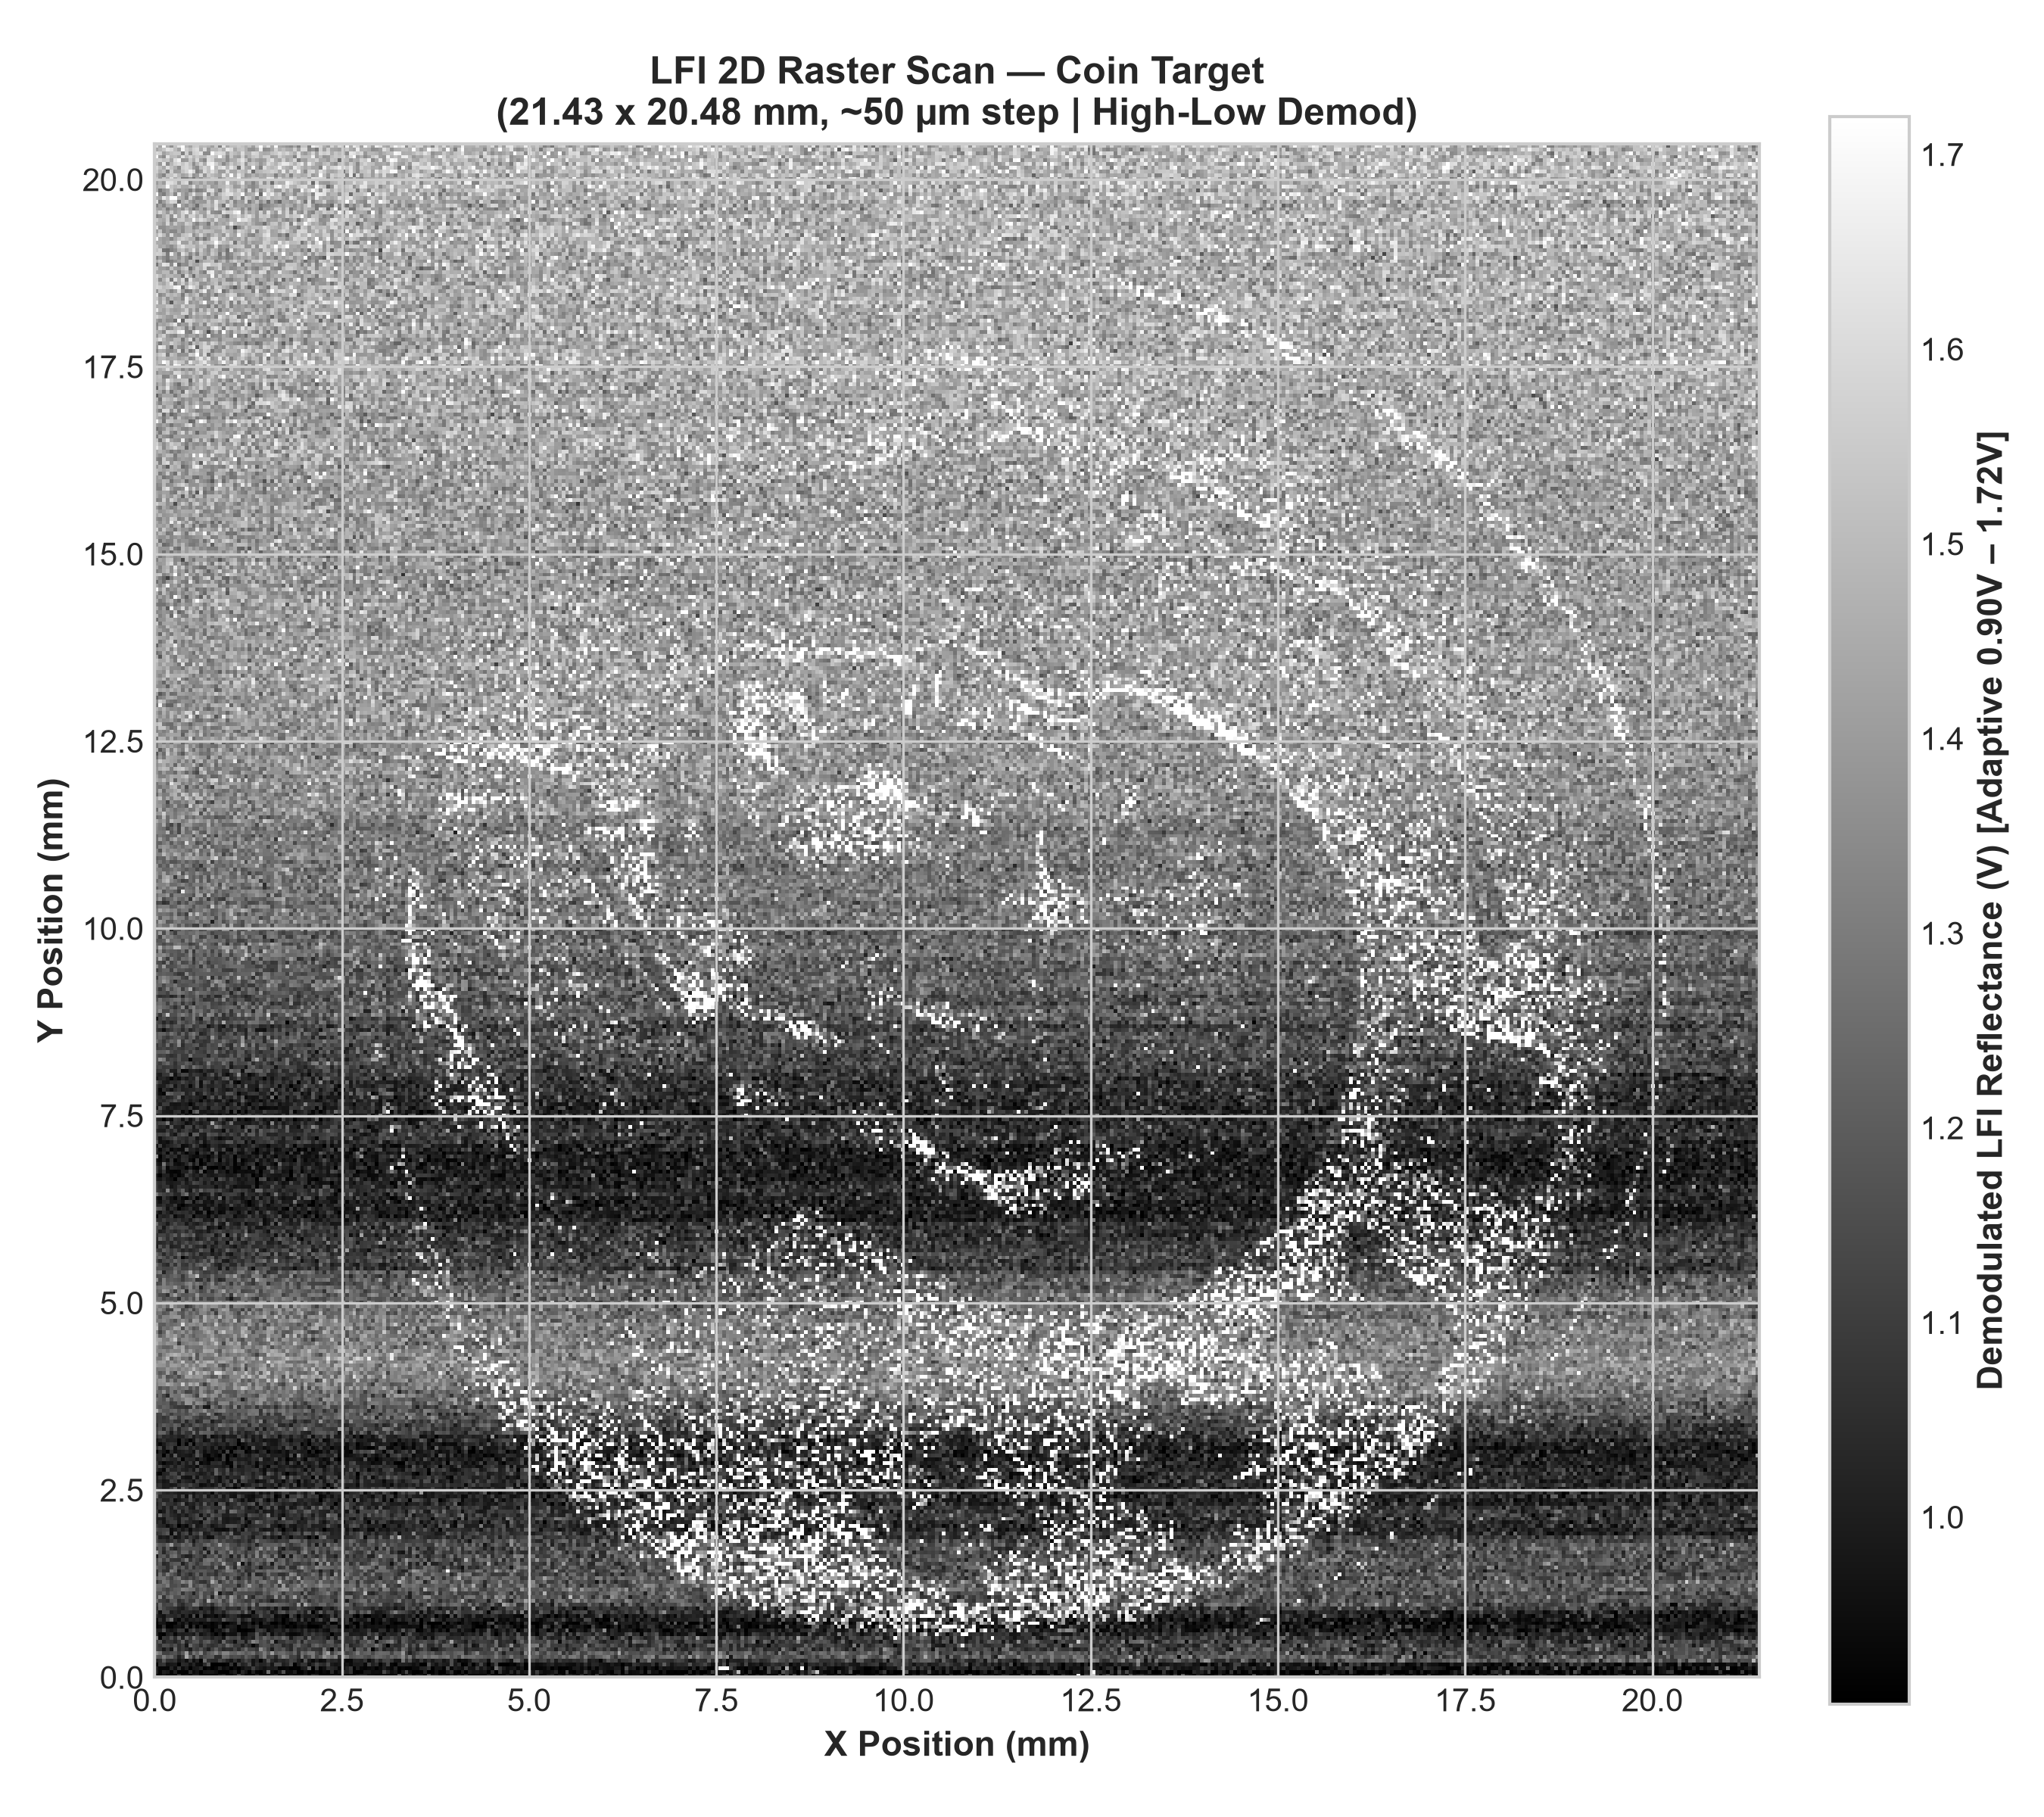

Values plotted in this chart, from the file beside it:
9.165125e-01, 8.964364e-01, 9.555609e-01, 8.946285e-01, 8.801517e-01, 8.721191e-01, 1.052848e+00, 9.091991e-01, 9.375505e-01, 8.473023e-01, 9.746610e-01, 9.848099e-01, 8.987674e-01, 9.187797e-01, 8.541333e-01, 8.385163e-01, 8.793561e-01, 9.643389e-01, 9.982695e-01, 8.902455e-01, 8.630533e-01, 9.581871e-01, 1.122849e+00, 9.904560e-01
9.991884e-01, 9.231853e-01, 1.003651e+00, 9.826262e-01, 9.206615e-01, 1.004983e+00, 9.007509e-01, 9.098591e-01, 9.054674e-01, 1.032927e+00, 9.362999e-01, 9.683789e-01, 8.608474e-01, 9.684553e-01, 9.778214e-01, 9.831294e-01, 9.521295e-01, 8.831138e-01, 8.786681e-01, 8.975833e-01, 9.681221e-01, 1.011933e+00, 9.155504e-01, 1.033250e+00
9.787754e-01, 9.255922e-01, 9.252389e-01, 9.235450e-01, 1.021722e+00, 9.432903e-01, 1.072796e+00, 9.409575e-01, 9.970564e-01, 8.998943e-01, 9.770165e-01, 9.852231e-01, 1.032766e+00, 9.049307e-01, 9.389330e-01, 8.885156e-01, 9.277079e-01, 1.016194e+00, 9.389773e-01, 9.665737e-01, 8.958572e-01, 9.452856e-01, 8.745324e-01, 9.525605e-01
8.880153e-01, 1.059168e+00, 1.078910e+00, 9.675334e-01, 9.828238e-01, 9.873828e-01, 8.577280e-01, 1.039866e+00, 1.030694e+00, 9.641131e-01, 1.020185e+00, 9.433050e-01, 9.296996e-01, 1.042939e+00, 1.175174e+00, 8.981722e-01, 8.781483e-01, 9.072130e-01, 8.817464e-01, 9.241528e-01, 1.065375e+00, 9.193466e-01, 1.114197e+00, 1.015144e+00
1.002459e+00, 1.040919e+00, 1.191996e+00, 1.060030e+00, 1.046135e+00, 1.073066e+00, 9.749124e-01, 1.014437e+00, 9.542261e-01, 1.070004e+00, 9.490306e-01, 1.013363e+00, 9.058774e-01, 1.245682e+00, 1.058650e+00, 1.032117e+00, 1.030756e+00, 1.132249e+00, 1.086672e+00, 1.016104e+00, 9.737744e-01, 1.060819e+00, 9.770189e-01, 1.058656e+00
1.178402e+00, 1.167070e+00, 1.308117e+00, 1.209423e+00, 1.238783e+00, 1.131210e+00, 1.011821e+00, 1.089478e+00, 1.454776e+00, 1.235674e+00, 1.070585e+00, 1.247342e+00, 1.094937e+00, 1.160514e+00, 1.193472e+00, 1.199593e+00, 1.049626e+00, 1.041804e+00, 1.249853e+00, 1.228516e+00, 1.134259e+00, 1.156777e+00, 1.147895e+00, 1.101771e+00
1.348032e+00, 1.277457e+00, 1.109344e+00, 1.110663e+00, 1.147538e+00, 1.169663e+00, 1.095499e+00, 1.187997e+00, 1.414847e+00, 1.101976e+00, 1.277093e+00, 1.209192e+00, 1.339782e+00, 1.114734e+00, 1.187760e+00, 1.226002e+00, 1.319419e+00, 1.201480e+00, 1.321948e+00, 1.326195e+00, 1.225750e+00, 1.214073e+00, 1.285572e+00, 1.250286e+00
1.103131e+00, 1.085996e+00, 9.817949e-01, 1.076006e+00, 9.775069e-01, 1.244796e+00, 1.052044e+00, 1.106110e+00, 1.058464e+00, 9.916188e-01, 1.133137e+00, 1.095616e+00, 1.170096e+00, 1.077638e+00, 9.973147e-01, 1.113749e+00, 1.212762e+00, 1.102898e+00, 1.028905e+00, 1.062606e+00, 1.046477e+00, 1.132259e+00, 1.041233e+00, 1.148203e+00
1.106158e+00, 1.058891e+00, 1.161847e+00, 1.149113e+00, 1.101433e+00, 1.160082e+00, 1.052117e+00, 1.116576e+00, 9.697855e-01, 1.241983e+00, 1.131710e+00, 1.113735e+00, 1.038596e+00, 1.143108e+00, 1.086252e+00, 1.058130e+00, 1.082059e+00, 1.148407e+00, 1.099226e+00, 1.250331e+00, 1.184143e+00, 1.085527e+00, 1.091160e+00, 1.005491e+00
1.116817e+00, 1.182288e+00, 1.017988e+00, 1.071743e+00, 1.069304e+00, 1.021148e+00, 1.084980e+00, 1.223964e+00, 1.026773e+00, 1.107011e+00, 1.174679e+00, 1.187865e+00, 1.076574e+00, 1.177466e+00, 1.207137e+00, 1.102473e+00, 1.072071e+00, 9.966793e-01, 1.238164e+00, 1.083750e+00, 1.062128e+00, 9.583134e-01, 1.120732e+00, 1.123958e+00
1.297465e+00, 9.197247e-01, 1.087398e+00, 1.060562e+00, 1.163903e+00, 1.045441e+00, 1.214858e+00, 1.008813e+00, 1.200539e+00, 1.083594e+00, 1.290859e+00, 1.143980e+00, 1.098449e+00, 1.058286e+00, 1.072800e+00, 1.006763e+00, 1.063299e+00, 1.045473e+00, 9.721285e-01, 1.174073e+00, 1.118211e+00, 1.104707e+00, 1.158819e+00, 9.732886e-01
1.010231e+00, 9.222536e-01, 8.745062e-01, 1.006659e+00, 1.037294e+00, 9.297162e-01, 1.004614e+00, 9.919704e-01, 1.007940e+00, 1.015370e+00, 9.834747e-01, 1.099148e+00, 9.582715e-01, 9.972234e-01, 1.035801e+00, 9.662625e-01, 9.126260e-01, 9.790106e-01, 8.998716e-01, 9.747410e-01, 9.551336e-01, 9.577838e-01, 1.082249e+00, 9.355946e-01
9.947377e-01, 1.003351e+00, 1.165692e+00, 9.949377e-01, 9.672391e-01, 9.961935e-01, 1.100368e+00, 1.082511e+00, 8.858805e-01, 1.073729e+00, 1.140652e+00, 1.027957e+00, 1.064085e+00, 1.015157e+00, 9.917340e-01, 8.983134e-01, 9.769345e-01, 9.583999e-01, 1.033665e+00, 1.125162e+00, 9.830520e-01, 9.704943e-01, 8.866271e-01, 9.121906e-01
8.865655e-01, 9.277944e-01, 1.044936e+00, 8.859545e-01, 9.107250e-01, 9.590944e-01, 9.734667e-01, 9.317463e-01, 1.114014e+00, 9.101387e-01, 1.043834e+00, 9.131586e-01, 1.004544e+00, 8.950255e-01, 9.363534e-01, 9.148241e-01, 9.355744e-01, 1.053131e+00, 8.954611e-01, 9.807042e-01, 9.975934e-01, 9.851764e-01, 9.012567e-01, 9.643114e-01
8.976094e-01, 9.816963e-01, 9.760775e-01, 9.170400e-01, 8.843665e-01, 9.137332e-01, 1.000829e+00, 9.481483e-01, 1.015059e+00, 9.230897e-01, 9.672678e-01, 9.603955e-01, 9.229038e-01, 9.571510e-01, 9.462906e-01, 9.107313e-01, 9.378172e-01, 9.660804e-01, 8.740285e-01, 8.499048e-01, 9.543060e-01, 9.682387e-01, 1.127330e+00, 9.448052e-01
9.377757e-01, 1.061041e+00, 9.687172e-01, 1.128248e+00, 1.256275e+00, 9.709110e-01, 9.232739e-01, 1.032778e+00, 9.577391e-01, 1.005936e+00, 9.956111e-01, 1.025066e+00, 1.000865e+00, 9.974415e-01, 1.114548e+00, 1.022416e+00, 1.017751e+00, 9.963623e-01, 1.188668e+00, 1.086002e+00, 1.056252e+00, 1.031624e+00, 1.148869e+00, 9.932840e-01
1.015209e+00, 9.810433e-01, 9.616180e-01, 1.050228e+00, 1.038697e+00, 1.024464e+00, 1.057116e+00, 9.569599e-01, 1.028097e+00, 9.386749e-01, 1.144637e+00, 9.188374e-01, 1.110405e+00, 9.334621e-01, 9.610967e-01, 9.651693e-01, 9.216227e-01, 9.914363e-01, 9.408737e-01, 1.008383e+00, 1.062862e+00, 1.044121e+00, 9.854495e-01, 9.419898e-01
1.094160e+00, 9.510172e-01, 1.138604e+00, 1.139201e+00, 9.959987e-01, 1.029921e+00, 9.949570e-01, 1.051315e+00, 1.042715e+00, 1.027570e+00, 9.959198e-01, 1.015298e+00, 1.076858e+00, 1.016629e+00, 1.073328e+00, 9.703489e-01, 1.058285e+00, 1.068027e+00, 1.005341e+00, 1.110100e+00, 1.163983e+00, 1.157451e+00, 1.185744e+00, 1.076663e+00
1.049895e+00, 1.224477e+00, 1.134971e+00, 1.091319e+00, 1.076301e+00, 1.066278e+00, 1.006814e+00, 9.845116e-01, 1.059995e+00, 1.122032e+00, 1.068477e+00, 1.086698e+00, 9.548121e-01, 1.030990e+00, 1.023370e+00, 9.528162e-01, 1.036398e+00, 1.077390e+00, 1.137957e+00, 1.048358e+00, 1.073920e+00, 1.081104e+00, 1.025894e+00, 1.144974e+00
1.077473e+00, 1.246273e+00, 1.115379e+00, 1.142119e+00, 1.130238e+00, 1.240989e+00, 1.077603e+00, 1.037612e+00, 1.111772e+00, 1.124515e+00, 1.301804e+00, 1.287398e+00, 1.152976e+00, 1.093975e+00, 1.141200e+00, 1.045211e+00, 1.163834e+00, 1.237813e+00, 1.157571e+00, 1.118798e+00, 1.293024e+00, 1.193238e+00, 1.229858e+00, 1.172712e+00
1.229761e+00, 1.115318e+00, 1.100119e+00, 1.056177e+00, 1.185998e+00, 1.197815e+00, 1.052640e+00, 1.098408e+00, 1.183868e+00, 1.094279e+00, 1.094801e+00, 1.271732e+00, 1.192326e+00, 1.079570e+00, 1.468035e+00, 1.237071e+00, 1.214581e+00, 1.294178e+00, 1.108371e+00, 1.187280e+00, 1.369917e+00, 1.208970e+00, 1.165822e+00, 1.127859e+00
1.156207e+00, 1.340419e+00, 1.069535e+00, 1.221284e+00, 1.282157e+00, 1.164816e+00, 1.162196e+00, 1.236624e+00, 1.184485e+00, 1.131137e+00, 1.169396e+00, 1.142094e+00, 1.292714e+00, 1.138711e+00, 1.230651e+00, 1.018975e+00, 1.283943e+00, 1.177662e+00, 1.281030e+00, 1.134433e+00, 1.387152e+00, 1.267692e+00, 1.104604e+00, 1.173346e+00
1.159873e+00, 1.159688e+00, 1.234680e+00, 1.134069e+00, 1.219939e+00, 1.195605e+00, 1.235593e+00, 1.072669e+00, 1.181212e+00, 1.146284e+00, 1.010911e+00, 1.155615e+00, 1.273214e+00, 1.144207e+00, 1.159980e+00, 1.119143e+00, 1.412831e+00, 9.750755e-01, 1.120040e+00, 1.073136e+00, 1.054518e+00, 1.216193e+00, 1.147395e+00, 1.137514e+00
1.226288e+00, 1.226352e+00, 1.156799e+00, 1.114972e+00, 1.162363e+00, 1.204625e+00, 1.218844e+00, 1.327341e+00, 1.299790e+00, 1.263953e+00, 1.262599e+00, 1.140636e+00, 1.209737e+00, 1.248406e+00, 1.172320e+00, 1.156416e+00, 1.305840e+00, 1.276531e+00, 1.151158e+00, 1.243706e+00, 1.228968e+00, 1.088839e+00, 1.292217e+00, 1.249859e+00
1.246338e+00, 1.250546e+00, 1.219300e+00, 1.301856e+00, 1.143804e+00, 1.146761e+00, 1.186123e+00, 1.104913e+00, 1.136990e+00, 1.351899e+00, 1.135805e+00, 1.188017e+00, 1.259594e+00, 1.205570e+00, 1.096840e+00, 1.218652e+00, 1.249170e+00, 1.331566e+00, 1.173774e+00, 1.155189e+00, 1.173243e+00, 1.189473e+00, 1.037703e+00, 1.160051e+00
1.055476e+00, 1.145662e+00, 1.294743e+00, 1.255188e+00, 1.142570e+00, 1.180584e+00, 1.193973e+00, 1.338720e+00, 1.264934e+00, 1.361092e+00, 1.166712e+00, 1.129724e+00, 1.068454e+00, 1.060452e+00, 1.138144e+00, 1.445586e+00, 1.292457e+00, 1.076112e+00, 1.174697e+00, 1.258589e+00, 1.156067e+00, 1.272593e+00, 1.158794e+00, 1.169357e+00
1.201975e+00, 1.259796e+00, 1.270549e+00, 1.180104e+00, 1.110185e+00, 1.222285e+00, 1.283128e+00, 1.120396e+00, 1.090518e+00, 1.150123e+00, 1.094138e+00, 1.160910e+00, 1.226820e+00, 1.180435e+00, 1.183221e+00, 1.314530e+00, 1.142708e+00, 1.218004e+00, 1.303579e+00, 1.080174e+00, 1.238969e+00, 1.130615e+00, 1.013935e+00, 1.130541e+00
1.061682e+00, 1.264591e+00, 1.141404e+00, 1.303391e+00, 1.196257e+00, 1.135817e+00, 1.043682e+00, 1.166575e+00, 1.111812e+00, 1.038652e+00, 1.116579e+00, 1.212224e+00, 1.070570e+00, 1.183150e+00, 1.100712e+00, 1.116907e+00, 1.059179e+00, 1.175288e+00, 1.126147e+00, 1.153330e+00, 1.192630e+00, 1.209184e+00, 1.146581e+00, 1.080216e+00
1.061425e+00, 1.173198e+00, 1.069500e+00, 1.062941e+00, 1.323644e+00, 1.240182e+00, 1.014744e+00, 1.138444e+00, 1.168957e+00, 1.136462e+00, 1.162707e+00, 1.160175e+00, 1.191213e+00, 1.189614e+00, 1.151841e+00, 1.158831e+00, 1.060009e+00, 1.133786e+00, 1.190380e+00, 1.304053e+00, 1.280965e+00, 1.191092e+00, 1.088856e+00, 1.196705e+00
1.202732e+00, 1.162082e+00, 1.138427e+00, 1.054839e+00, 1.131500e+00, 1.263175e+00, 1.121201e+00, 1.208350e+00, 1.082543e+00, 1.200029e+00, 1.062094e+00, 1.146703e+00, 1.116395e+00, 1.103653e+00, 1.130691e+00, 1.083650e+00, 1.286009e+00, 1.061955e+00, 1.082877e+00, 1.359522e+00, 1.188328e+00, 1.044444e+00, 1.249090e+00, 1.160178e+00
1.120782e+00, 1.193037e+00, 1.031630e+00, 1.059481e+00, 1.168965e+00, 1.199744e+00, 1.203849e+00, 1.007785e+00, 1.106150e+00, 1.205734e+00, 1.169256e+00, 1.083417e+00, 1.152724e+00, 1.249003e+00, 1.244851e+00, 1.126873e+00, 1.188473e+00, 1.150641e+00, 1.396392e+00, 1.161429e+00, 1.134544e+00, 1.074738e+00, 1.467230e+00, 9.535706e-01
1.120855e+00, 1.255343e+00, 1.107445e+00, 1.215926e+00, 1.079386e+00, 1.074553e+00, 1.064472e+00, 1.153502e+00, 1.296365e+00, 1.071232e+00, 1.184211e+00, 1.119858e+00, 1.060028e+00, 1.252492e+00, 1.283434e+00, 1.269835e+00, 1.172339e+00, 1.306244e+00, 1.182556e+00, 1.093363e+00, 1.103877e+00, 1.133715e+00, 1.120582e+00, 1.298947e+00
9.746840e-01, 1.173277e+00, 1.195412e+00, 1.091478e+00, 1.241291e+00, 1.274183e+00, 1.138729e+00, 1.053044e+00, 1.001601e+00, 1.015028e+00, 1.110837e+00, 1.155262e+00, 1.121710e+00, 1.029763e+00, 1.167995e+00, 1.148396e+00, 1.241657e+00, 1.086898e+00, 1.204833e+00, 1.169010e+00, 9.990629e-01, 1.178969e+00, 1.050804e+00, 1.250228e+00
1.403650e+00, 1.176986e+00, 1.026926e+00, 1.144244e+00, 1.196317e+00, 1.225972e+00, 1.105646e+00, 1.226593e+00, 1.228841e+00, 1.098740e+00, 1.259962e+00, 1.164310e+00, 1.074775e+00, 1.245201e+00, 9.938797e-01, 1.252433e+00, 1.061945e+00, 1.237821e+00, 1.213711e+00, 1.133605e+00, 1.323407e+00, 1.131518e+00, 1.201440e+00, 1.156545e+00
1.104426e+00, 1.183679e+00, 1.056366e+00, 1.209082e+00, 1.067007e+00, 1.021696e+00, 1.097077e+00, 1.190809e+00, 1.181105e+00, 1.159509e+00, 1.168108e+00, 1.166910e+00, 1.133052e+00, 9.811631e-01, 1.153126e+00, 1.226424e+00, 1.164076e+00, 1.171506e+00, 1.194262e+00, 1.287237e+00, 1.162285e+00, 1.118008e+00, 1.164238e+00, 1.218830e+00
1.225749e+00, 1.180291e+00, 1.156390e+00, 1.237245e+00, 1.404247e+00, 1.128221e+00, 1.146946e+00, 1.245044e+00, 1.188833e+00, 1.229807e+00, 1.044718e+00, 1.148799e+00, 1.125923e+00, 1.219105e+00, 1.264559e+00, 1.150258e+00, 1.188245e+00, 1.414705e+00, 1.195585e+00, 1.239329e+00, 1.149018e+00, 1.145943e+00, 1.077638e+00, 1.155195e+00
1.118121e+00, 1.064755e+00, 1.068432e+00, 1.022717e+00, 1.061369e+00, 1.125647e+00, 1.032381e+00, 1.058644e+00, 1.231788e+00, 1.115721e+00, 9.824017e-01, 1.104068e+00, 1.159552e+00, 1.119990e+00, 1.105831e+00, 1.174350e+00, 1.235614e+00, 1.104212e+00, 1.153605e+00, 1.100938e+00, 1.102498e+00, 1.070980e+00, 1.039746e+00, 1.081897e+00
1.126845e+00, 9.845765e-01, 1.005863e+00, 9.828651e-01, 1.092520e+00, 9.602809e-01, 9.841025e-01, 1.075045e+00, 1.011389e+00, 1.094172e+00, 1.044221e+00, 1.006660e+00, 1.117555e+00, 1.014393e+00, 9.408924e-01, 9.540167e-01, 1.123605e+00, 1.087826e+00, 1.081291e+00, 1.178780e+00, 1.079401e+00, 1.185918e+00, 1.156000e+00, 1.079592e+00
1.052369e+00, 1.085741e+00, 1.134973e+00, 1.182312e+00, 9.404710e-01, 1.195243e+00, 9.846725e-01, 1.099277e+00, 1.133862e+00, 9.781489e-01, 1.119697e+00, 1.089859e+00, 1.224159e+00, 9.905294e-01, 1.013250e+00, 1.099853e+00, 1.078313e+00, 1.036246e+00, 1.151596e+00, 1.076218e+00, 1.256664e+00, 9.993635e-01, 1.004013e+00, 1.115883e+00
1.132125e+00, 1.104158e+00, 1.117825e+00, 1.133201e+00, 9.506704e-01, 9.835974e-01, 1.047395e+00, 9.770231e-01, 1.036722e+00, 9.479617e-01, 1.037596e+00, 1.013760e+00, 1.043839e+00, 1.043002e+00, 1.083884e+00, 1.029542e+00, 9.515251e-01, 9.512332e-01, 9.363287e-01, 9.486850e-01, 1.063173e+00, 9.741172e-01, 1.074706e+00, 9.504367e-01
1.074090e+00, 1.033205e+00, 1.021080e+00, 9.471880e-01, 1.005681e+00, 1.063630e+00, 8.866669e-01, 9.696989e-01, 9.304423e-01, 1.034594e+00, 1.171159e+00, 9.808155e-01, 1.002355e+00, 1.094340e+00, 1.045253e+00, 9.592748e-01, 9.974825e-01, 1.042757e+00, 1.022641e+00, 1.160283e+00, 1.169739e+00, 1.156487e+00, 1.104453e+00, 1.005409e+00
1.010712e+00, 1.044407e+00, 9.639496e-01, 1.062379e+00, 1.102466e+00, 1.102428e+00, 9.776458e-01, 1.111039e+00, 1.048745e+00, 1.025687e+00, 9.918429e-01, 9.945654e-01, 9.431304e-01, 1.139844e+00, 1.150994e+00, 1.050975e+00, 1.028857e+00, 1.112815e+00, 9.942310e-01, 9.797003e-01, 1.006997e+00, 1.000701e+00, 1.027407e+00, 1.123448e+00
9.992705e-01, 9.921715e-01, 9.715946e-01, 1.098258e+00, 1.092966e+00, 1.040049e+00, 9.784297e-01, 1.117783e+00, 1.132590e+00, 1.017150e+00, 1.069089e+00, 1.129769e+00, 1.178301e+00, 9.745108e-01, 1.191632e+00, 1.116719e+00, 1.016573e+00, 1.191598e+00, 9.883444e-01, 9.770424e-01, 9.979709e-01, 9.884938e-01, 9.810574e-01, 1.145929e+00
1.032663e+00, 1.235280e+00, 1.068798e+00, 1.102889e+00, 1.039394e+00, 1.017855e+00, 9.890607e-01, 1.035316e+00, 9.810194e-01, 1.053612e+00, 1.076368e+00, 1.138509e+00, 9.666328e-01, 1.109945e+00, 1.020256e+00, 1.179247e+00, 1.113499e+00, 1.111486e+00, 1.002856e+00, 1.002548e+00, 1.039220e+00, 1.033630e+00, 1.083369e+00, 1.064646e+00
1.064692e+00, 9.522602e-01, 9.892574e-01, 1.113735e+00, 1.026310e+00, 9.873229e-01, 1.160838e+00, 9.995455e-01, 1.098788e+00, 1.045688e+00, 1.016434e+00, 1.027531e+00, 1.085986e+00, 1.124247e+00, 1.193994e+00, 1.104438e+00, 1.002062e+00, 1.150768e+00, 1.142142e+00, 1.001578e+00, 1.265158e+00, 1.236984e+00, 1.113645e+00, 1.104280e+00
1.026760e+00, 1.078357e+00, 1.003198e+00, 1.090196e+00, 1.003003e+00, 1.135264e+00, 1.050937e+00, 1.052692e+00, 1.105752e+00, 9.971355e-01, 9.732850e-01, 1.140562e+00, 1.049216e+00, 1.100345e+00, 1.123573e+00, 1.075769e+00, 1.065992e+00, 1.062325e+00, 1.263408e+00, 1.033117e+00, 1.037043e+00, 1.084759e+00, 1.061313e+00, 1.157015e+00
1.002128e+00, 1.064795e+00, 1.168437e+00, 1.060663e+00, 1.062939e+00, 1.019240e+00, 1.086055e+00, 1.222365e+00, 9.789960e-01, 1.018532e+00, 1.002550e+00, 1.078661e+00, 1.016174e+00, 1.202791e+00, 1.028792e+00, 1.081649e+00, 9.321393e-01, 1.192362e+00, 1.150706e+00, 9.781201e-01, 1.038995e+00, 1.062002e+00, 1.155563e+00, 1.058103e+00
1.041417e+00, 1.090421e+00, 1.017711e+00, 1.019523e+00, 1.079660e+00, 9.477824e-01, 9.865051e-01, 1.024467e+00, 1.036254e+00, 1.163407e+00, 1.050997e+00, 9.801365e-01, 1.029559e+00, 1.061026e+00, 1.073365e+00, 1.046970e+00, 1.059256e+00, 1.021367e+00, 1.009749e+00, 1.053001e+00, 1.256646e+00, 1.075503e+00, 1.019972e+00, 9.538604e-01
1.213864e+00, 1.036864e+00, 1.056491e+00, 1.060778e+00, 1.052558e+00, 1.081958e+00, 9.983901e-01, 1.130635e+00, 9.558603e-01, 1.185194e+00, 9.784276e-01, 1.061934e+00, 1.024099e+00, 1.136801e+00, 9.745440e-01, 1.047558e+00, 9.948268e-01, 1.115654e+00, 9.830693e-01, 1.066249e+00, 9.701706e-01, 9.578093e-01, 1.131782e+00, 1.063115e+00
1.164805e+00, 1.104373e+00, 1.029121e+00, 1.014364e+00, 1.030655e+00, 1.009765e+00, 9.851893e-01, 9.786761e-01, 9.892630e-01, 1.015394e+00, 9.661645e-01, 1.012368e+00, 1.027975e+00, 9.971978e-01, 1.016569e+00, 9.087432e-01, 1.079465e+00, 1.008443e+00, 1.034019e+00, 1.017798e+00, 9.806582e-01, 9.752032e-01, 1.014144e+00, 9.968184e-01
1.074622e+00, 1.051535e+00, 9.851186e-01, 9.980658e-01, 1.077866e+00, 1.196218e+00, 9.869201e-01, 1.245407e+00, 1.095145e+00, 1.020349e+00, 1.060233e+00, 1.015645e+00, 1.016306e+00, 1.064937e+00, 1.059969e+00, 1.063017e+00, 1.120805e+00, 1.058849e+00, 1.158328e+00, 9.432522e-01, 9.679080e-01, 8.876848e-01, 9.615560e-01, 1.181475e+00
1.031957e+00, 1.067979e+00, 9.930971e-01, 1.000141e+00, 9.723271e-01, 9.837060e-01, 1.060764e+00, 1.098575e+00, 1.074898e+00, 1.129291e+00, 1.054176e+00, 1.043471e+00, 9.368553e-01, 9.537878e-01, 9.994110e-01, 9.585925e-01, 9.996903e-01, 1.135043e+00, 9.754590e-01, 1.086425e+00, 1.141357e+00, 9.592540e-01, 1.054079e+00, 9.234386e-01
9.882914e-01, 1.021483e+00, 9.679358e-01, 9.836125e-01, 1.124515e+00, 1.081216e+00, 9.673429e-01, 1.053525e+00, 1.016998e+00, 1.002737e+00, 9.530574e-01, 1.099310e+00, 1.049083e+00, 1.049201e+00, 9.698254e-01, 1.120894e+00, 1.000880e+00, 9.529412e-01, 1.051557e+00, 1.109038e+00, 9.752343e-01, 1.209423e+00, 9.640110e-01, 1.127350e+00
9.911802e-01, 1.076762e+00, 1.015915e+00, 1.093973e+00, 1.059743e+00, 1.099826e+00, 1.164974e+00, 9.814260e-01, 9.600933e-01, 9.636032e-01, 1.113118e+00, 9.686940e-01, 1.083497e+00, 1.021664e+00, 1.036861e+00, 1.065053e+00, 1.000378e+00, 9.496775e-01, 1.054097e+00, 9.814030e-01, 1.046416e+00, 1.026162e+00, 1.022497e+00, 1.205927e+00
9.422118e-01, 9.226031e-01, 1.013696e+00, 1.027145e+00, 1.123500e+00, 1.131572e+00, 1.007716e+00, 1.156593e+00, 1.061848e+00, 1.069357e+00, 1.057957e+00, 1.023176e+00, 9.820133e-01, 1.001800e+00, 1.059536e+00, 9.995008e-01, 1.219499e+00, 1.095273e+00, 1.026549e+00, 1.129948e+00, 1.033608e+00, 1.114532e+00, 1.058039e+00, 1.022338e+00
1.039739e+00, 9.832226e-01, 9.226660e-01, 1.112962e+00, 1.022093e+00, 1.024833e+00, 1.064980e+00, 1.015348e+00, 9.972973e-01, 1.049320e+00, 9.766372e-01, 1.138349e+00, 1.011827e+00, 1.075523e+00, 1.010216e+00, 1.049542e+00, 1.213742e+00, 1.056350e+00, 1.028874e+00, 1.167646e+00, 9.887140e-01, 1.060432e+00, 1.026277e+00, 1.016210e+00
1.057319e+00, 1.129713e+00, 1.031299e+00, 1.003245e+00, 1.069461e+00, 9.965408e-01, 1.077805e+00, 1.050055e+00, 9.916817e-01, 9.786310e-01, 9.938034e-01, 9.416163e-01, 1.068460e+00, 1.026756e+00, 1.002537e+00, 1.012627e+00, 1.004181e+00, 1.010430e+00, 9.743584e-01, 1.023814e+00, 9.154022e-01, 1.113633e+00, 9.656051e-01, 1.005213e+00
1.071890e+00, 9.793882e-01, 9.198421e-01, 9.686375e-01, 9.723620e-01, 1.022993e+00, 9.549954e-01, 1.067516e+00, 9.938264e-01, 1.081974e+00, 9.753533e-01, 1.182908e+00, 9.236446e-01, 9.640344e-01, 9.333760e-01, 1.043359e+00, 1.038027e+00, 1.058040e+00, 9.785101e-01, 9.185610e-01, 9.323764e-01, 1.127494e+00, 1.029605e+00, 1.067630e+00
1.015433e+00, 1.036548e+00, 1.090617e+00, 1.053097e+00, 1.021170e+00, 1.014537e+00, 1.090343e+00, 9.112297e-01, 1.035529e+00, 1.012443e+00, 1.019307e+00, 9.431698e-01, 1.024185e+00, 9.706930e-01, 8.695168e-01, 9.139025e-01, 9.800060e-01, 9.512734e-01, 1.099273e+00, 8.647871e-01, 1.026252e+00, 1.049071e+00, 9.940274e-01, 1.000904e+00
1.032316e+00, 1.042065e+00, 8.843293e-01, 1.063680e+00, 9.674804e-01, 1.204184e+00, 9.843612e-01, 9.986252e-01, 9.812935e-01, 9.658849e-01, 1.016283e+00, 1.182390e+00, 1.071472e+00, 9.332176e-01, 9.179285e-01, 9.811799e-01, 9.422110e-01, 8.934007e-01, 1.103170e+00, 9.057023e-01, 9.786963e-01, 9.117572e-01, 1.021111e+00, 1.075174e+00
8.594290e-01, 1.020288e+00, 9.706480e-01, 9.151767e-01, 1.049798e+00, 9.567264e-01, 9.876541e-01, 1.004771e+00, 1.035020e+00, 1.003562e+00, 9.552419e-01, 1.162028e+00, 1.032942e+00, 9.523446e-01, 1.015935e+00, 9.654060e-01, 9.575063e-01, 1.024376e+00, 9.267275e-01, 1.122639e+00, 9.142181e-01, 1.052999e+00, 1.083328e+00, 1.075935e+00
... 350 more rows
